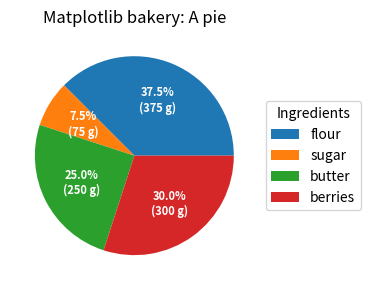

Generate this figure with matplotlib:
# ------------------------------------------------------------ #
# File: bakery_recipe_pie.py
# Date: 2026-04-26
# Author: Florentino Baez
# Professor: Mauricio Quiroga
# Description: Pie chart of a bakery recipe (flour, sugar, butter, berries) showing both % share and absolute grams inside each wedge, with an external legend.
# Explanation: Parses the gram amounts and ingredient names from a list of recipe strings, then uses a custom autopct lambda to label each wedge with "<pct>%\n(<g> g)" so percentages and absolutes coexist; the legend is anchored outside the axes via bbox_to_anchor.
# ------------------------------------------------------------ #

import matplotlib.pyplot as plt
import numpy as np

# `aspect="equal"` keeps the pie circular even when figsize is non-square.
fig, ax = plt.subplots(figsize=(6, 3), subplot_kw=dict(aspect="equal"))

# Each entry is "<grams> g <ingredient>"; we'll split on whitespace below.
recipe = [
    "375 g flour",
    "75 g sugar",
    "250 g butter",
    "300 g berries",
]

# `data` -> floats (grams), `ingredients` -> last token (ingredient name).
data = [float(x.split()[0]) for x in recipe]
ingredients = [x.split()[-1] for x in recipe]


def func(pct, allvals):
    """Return a label combining percentage and the absolute count it implies.

    matplotlib's `autopct` callback receives only the percentage of each wedge,
    so we recover the absolute value by multiplying by the total mass.
    """
    absolute = int(np.round(pct / 100.0 * np.sum(allvals)))
    return f"{pct:.1f}%\n({absolute:d} g)"


# `pie` returns three lists when autopct is set: wedge patches, the slice
# labels (empty here), and the autopct text artists -- we keep `autotexts`
# to restyle them later. The stubs declare a 2-tuple-OR-3-tuple union return
# regardless of autopct, hence the type-ignore on the 3-tuple unpack.
wedges, texts, autotexts = ax.pie(  # pyright: ignore[reportAssignmentType]
    data,
    autopct=lambda pct: func(pct, data),
    textprops=dict(color="w"),
)

# Legend pinned to the right of the axes. The `bbox_to_anchor=(1, 0, 0.5, 1)`
# defines an invisible rectangle just outside the right edge; `loc="center left"`
# places the legend's left-centre against that rectangle.
ax.legend(
    wedges,
    ingredients,
    title="Ingredients",
    loc="center left",
    bbox_to_anchor=(1, 0, 0.5, 1),
)

# Restyle the in-wedge labels: smaller and bold so they read well on colour.
plt.setp(autotexts, size=8, weight="bold")

ax.set_title("Matplotlib bakery: A pie")

plt.tight_layout()
plt.show()
